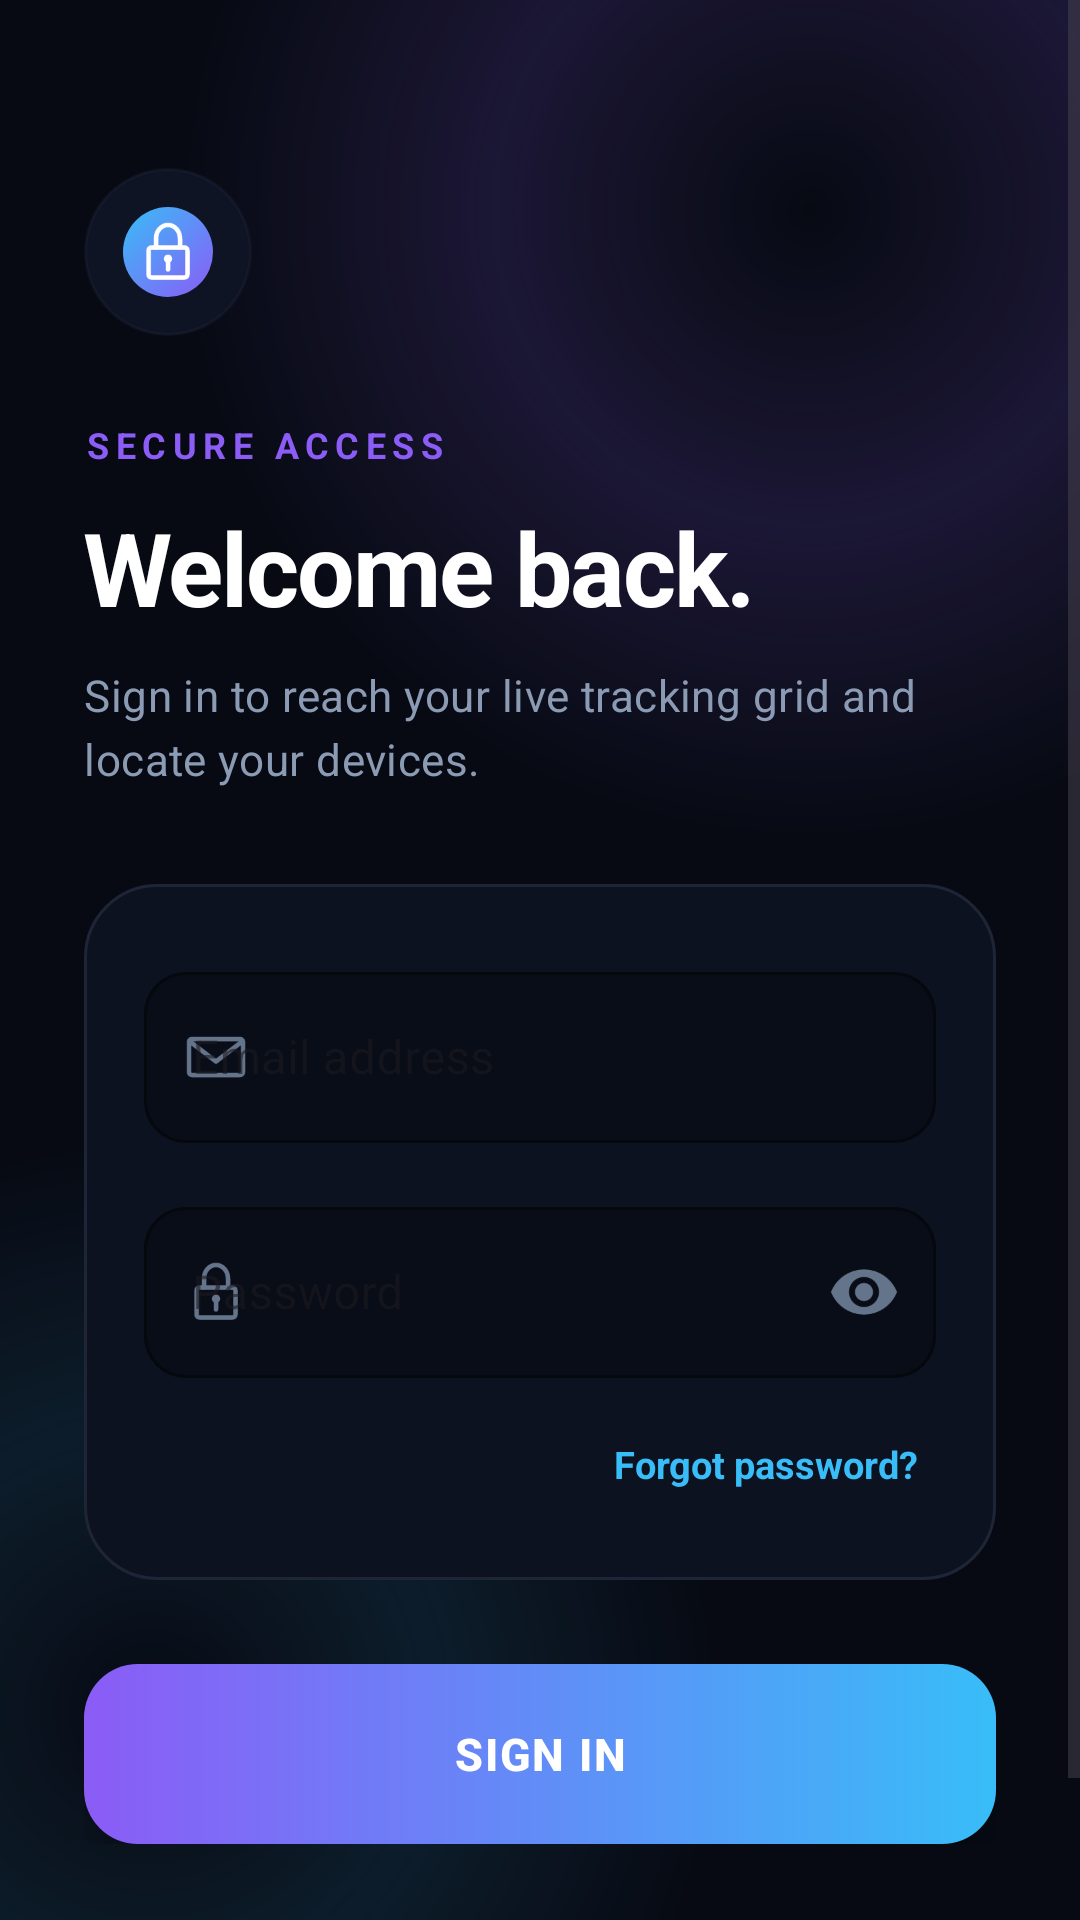

Reconstruct the res/layout file that produces this screen, plus the resources it refers to.
<!-- AndroidManifest.xml: application theme Theme.Gotilo -->
<!-- res/layout/activity_login.xml -->
<?xml version="1.0" encoding="utf-8"?>
<ScrollView xmlns:android="http://schemas.android.com/apk/res/android"
    xmlns:app="http://schemas.android.com/apk/res-auto"
    xmlns:tools="http://schemas.android.com/tools"
    android:layout_width="match_parent"
    android:layout_height="match_parent"
    android:background="@drawable/bg_ambient_glow"
    android:fillViewport="true"
    android:overScrollMode="never">

    <androidx.constraintlayout.widget.ConstraintLayout
        android:layout_width="match_parent"
        android:layout_height="wrap_content"
        android:paddingHorizontal="28dp"
        android:paddingTop="56dp"
        android:paddingBottom="32dp">

        
        <FrameLayout
            android:id="@+id/logoBadge"
            android:layout_width="56dp"
            android:layout_height="56dp"
            android:background="@drawable/bg_logo_circle"
            app:layout_constraintStart_toStartOf="parent"
            app:layout_constraintTop_toTopOf="parent">

            <ImageView
                android:layout_width="24dp"
                android:layout_height="24dp"
                android:layout_gravity="center"
                android:src="@drawable/ic_lock"
                app:tint="#FFFFFF" />
        </FrameLayout>

        
        <TextView
            android:id="@+id/tvEyebrow"
            android:layout_width="wrap_content"
            android:layout_height="wrap_content"
            android:layout_marginTop="28dp"
            android:text="SECURE ACCESS"
            android:textColor="#8B5CF6"
            android:textSize="12sp"
            android:textStyle="bold"
            android:letterSpacing="0.18"
            app:layout_constraintStart_toStartOf="parent"
            app:layout_constraintTop_toBottomOf="@id/logoBadge" />

        
        <TextView
            android:id="@+id/tvTitle"
            android:layout_width="0dp"
            android:layout_height="wrap_content"
            android:layout_marginTop="10dp"
            android:text="Welcome back."
            android:textColor="#FFFFFF"
            android:textSize="34sp"
            android:textStyle="bold"
            android:letterSpacing="-0.02"
            app:layout_constraintEnd_toEndOf="parent"
            app:layout_constraintStart_toStartOf="parent"
            app:layout_constraintTop_toBottomOf="@id/tvEyebrow" />

        <TextView
            android:id="@+id/tvSubtitle"
            android:layout_width="0dp"
            android:layout_height="wrap_content"
            android:layout_marginTop="10dp"
            android:text="Sign in to reach your live tracking grid and locate your devices."
            android:textColor="#8B9BB4"
            android:textSize="14.5sp"
            android:letterSpacing="0.01"
            android:lineSpacingExtra="4dp"
            app:layout_constraintEnd_toEndOf="parent"
            app:layout_constraintStart_toStartOf="parent"
            app:layout_constraintTop_toBottomOf="@id/tvTitle" />

        
        <LinearLayout
            android:id="@+id/formContainer"
            android:layout_width="match_parent"
            android:layout_height="wrap_content"
            android:layout_marginTop="32dp"
            android:orientation="vertical"
            android:background="@drawable/bg_card_glass"
            app:layout_constraintTop_toBottomOf="@id/tvSubtitle">

            
            <com.google.android.material.textfield.TextInputLayout
                android:id="@+id/tilLoginEmail"
                style="@style/Widget.MaterialComponents.TextInputLayout.OutlinedBox"
                android:layout_width="match_parent"
                android:layout_height="wrap_content"
                android:layout_marginBottom="16dp"
                android:hint="Email address"
                app:boxBackgroundColor="#090D17"
                app:boxCornerRadiusBottomEnd="14dp"
                app:boxCornerRadiusBottomStart="14dp"
                app:boxCornerRadiusTopEnd="14dp"
                app:boxCornerRadiusTopStart="14dp"
                app:boxStrokeColor="#8B5CF6"
                app:boxStrokeWidth="1dp"
                app:boxStrokeWidthFocused="2dp"
                app:hintTextColor="#8B5CF6"
                app:startIconDrawable="@drawable/ic_email"
                app:startIconTint="#64748B">

                <com.google.android.material.textfield.TextInputEditText
                    android:id="@+id/etLoginEmail"
                    android:layout_width="match_parent"
                    android:layout_height="wrap_content"
                    android:inputType="textEmailAddress"
                    android:paddingVertical="18dp"
                    android:textColor="#FFFFFF"
                    android:textColorHint="#475569"
                    android:textCursorDrawable="@null"
                    android:textSize="15.5sp" />
            </com.google.android.material.textfield.TextInputLayout>

            
            <com.google.android.material.textfield.TextInputLayout
                android:id="@+id/tilLoginPassword"
                style="@style/Widget.MaterialComponents.TextInputLayout.OutlinedBox"
                android:layout_width="match_parent"
                android:layout_height="wrap_content"
                android:hint="Password"
                app:boxBackgroundColor="#090D17"
                app:boxCornerRadiusBottomEnd="14dp"
                app:boxCornerRadiusBottomStart="14dp"
                app:boxCornerRadiusTopEnd="14dp"
                app:boxCornerRadiusTopStart="14dp"
                app:boxStrokeColor="#8B5CF6"
                app:boxStrokeWidth="1dp"
                app:boxStrokeWidthFocused="2dp"
                app:hintTextColor="#8B5CF6"
                app:passwordToggleEnabled="true"
                app:passwordToggleTint="#64748B"
                app:startIconDrawable="@drawable/ic_lock"
                app:startIconTint="#64748B">

                <com.google.android.material.textfield.TextInputEditText
                    android:id="@+id/etLoginPassword"
                    android:layout_width="match_parent"
                    android:layout_height="wrap_content"
                    android:inputType="textPassword"
                    android:paddingVertical="18dp"
                    android:textColor="#FFFFFF"
                    android:textColorHint="#475569"
                    android:textCursorDrawable="@null"
                    android:textSize="15.5sp" />
            </com.google.android.material.textfield.TextInputLayout>

            
            <TextView
                android:id="@+id/tvForgotPassword"
                android:layout_width="wrap_content"
                android:layout_height="wrap_content"
                android:layout_gravity="end"
                android:layout_marginTop="14dp"
                android:background="?attr/selectableItemBackgroundBorderless"
                android:clickable="true"
                android:focusable="true"
                android:padding="6dp"
                android:text="Forgot password?"
                android:textColor="#38BDF8"
                android:textSize="12.5sp"
                android:textStyle="bold" />

        </LinearLayout>

        
        <FrameLayout
            android:id="@+id/btnLoginWrapper"
            android:layout_width="match_parent"
            android:layout_height="60dp"
            android:layout_marginTop="28dp"
            app:layout_constraintTop_toBottomOf="@id/formContainer">

            <androidx.appcompat.widget.AppCompatButton
                android:id="@+id/btnLogin"
                android:layout_width="match_parent"
                android:layout_height="match_parent"
                android:background="@drawable/bg_tech_button"
                android:elevation="6dp"
                android:letterSpacing="0.04"
                android:stateListAnimator="@null"
                android:text="Sign In"
                android:textAllCaps="true"
                android:textColor="#FFFFFF"
                android:textSize="15sp"
                android:textStyle="bold" />

            
            <ProgressBar
                android:id="@+id/loginProgressBar"
                android:layout_width="26dp"
                android:layout_height="26dp"
                android:layout_gravity="center"
                android:indeterminateTint="#FFFFFF"
                android:visibility="gone" />
        </FrameLayout>

        
        <TextView
            android:id="@+id/tvDivider"
            android:layout_width="wrap_content"
            android:layout_height="wrap_content"
            android:layout_marginTop="28dp"
            android:text="— New here? —"
            android:textColor="#334155"
            android:textSize="12sp"
            android:letterSpacing="0.05"
            app:layout_constraintEnd_toEndOf="parent"
            app:layout_constraintStart_toStartOf="parent"
            app:layout_constraintTop_toBottomOf="@id/btnLoginWrapper" />

        

    </androidx.constraintlayout.widget.ConstraintLayout>
</ScrollView>
<!-- resources referenced by this layout -->
<resources>
  <!-- drawable bg_card_glass (drawable) -->
  <?xml version="1.0" encoding="utf-8"?>
  <shape xmlns:android="http://schemas.android.com/apk/res/android"
      android:shape="rectangle">
      <solid android:color="#0D1220" />
      <corners android:radius="24dp" />
      <stroke android:width="1dp" android:color="#1E2536" />
      <padding
          android:left="20dp"
          android:top="24dp"
          android:right="20dp"
          android:bottom="24dp" />
  </shape>
  <!-- drawable bg_logo_circle (drawable) -->
  <?xml version="1.0" encoding="utf-8"?>
  <layer-list xmlns:android="http://schemas.android.com/apk/res/android">
  
      <item>
          <shape android:shape="oval">
              <solid android:color="#0F1424" />
              <stroke android:width="1dp" android:color="#332E3550" />
          </shape>
      </item>
  
      <item android:width="30dp" android:height="30dp" android:gravity="center">
          <shape android:shape="oval">
              <gradient
                  android:type="linear"
                  android:angle="135"
                  android:startColor="#8B5CF6"
                  android:endColor="#38BDF8" />
          </shape>
      </item>
  
  </layer-list>
  <!-- drawable bg_tech_button (drawable) -->
  <?xml version="1.0" encoding="utf-8"?>
  <selector xmlns:android="http://schemas.android.com/apk/res/android">
  
      
      <item android:state_pressed="true">
          <shape android:shape="rectangle">
              <corners android:radius="18dp" />
              <gradient
                  android:type="linear"
                  android:angle="0"
                  android:startColor="#7C3AED"
                  android:endColor="#0EA5E9" />
          </shape>
      </item>
  
      
      <item>
          <shape android:shape="rectangle">
              <corners android:radius="18dp" />
              <gradient
                  android:type="linear"
                  android:angle="0"
                  android:startColor="#8B5CF6"
                  android:endColor="#38BDF8" />
          </shape>
      </item>
  
  </selector>
  <!-- drawable ic_email (drawable) -->
  <?xml version="1.0" encoding="utf-8"?>
  <vector xmlns:android="http://schemas.android.com/apk/res/android"
      android:width="24dp"
      android:height="24dp"
      android:viewportWidth="24"
      android:viewportHeight="24">
  
      <path
          android:pathData="M4,6 L20,6 A1,1 0 0,1 21,7 L21,17 A1,1 0 0,1 20,18 L4,18 A1,1 0 0,1 3,17 L3,7 A1,1 0 0,1 4,6 Z"
          android:strokeColor="#FFFFFF"
          android:strokeWidth="1.5"
          android:fillColor="#00000000" />
  
      <path
          android:pathData="M3.5,7 L12,13.5 L20.5,7"
          android:strokeColor="#FFFFFF"
          android:strokeWidth="1.5"
          android:strokeLineCap="round"
          android:strokeLineJoin="round"
          android:fillColor="#00000000" />
  
  </vector>
  <style name="Theme.Gotilo" parent="Base.Theme.Gotilo" />
  <style name="Base.Theme.Gotilo" parent="Theme.Material3.DayNight.NoActionBar">
          
          <item name="android:windowBackground">#090D17</item>
          <item name="android:windowNoTitle">true</item>
          <item name="android:windowIsFloating">false</item>
          <item name="android:windowIsTranslucent">false</item>
      </style>
</resources>
